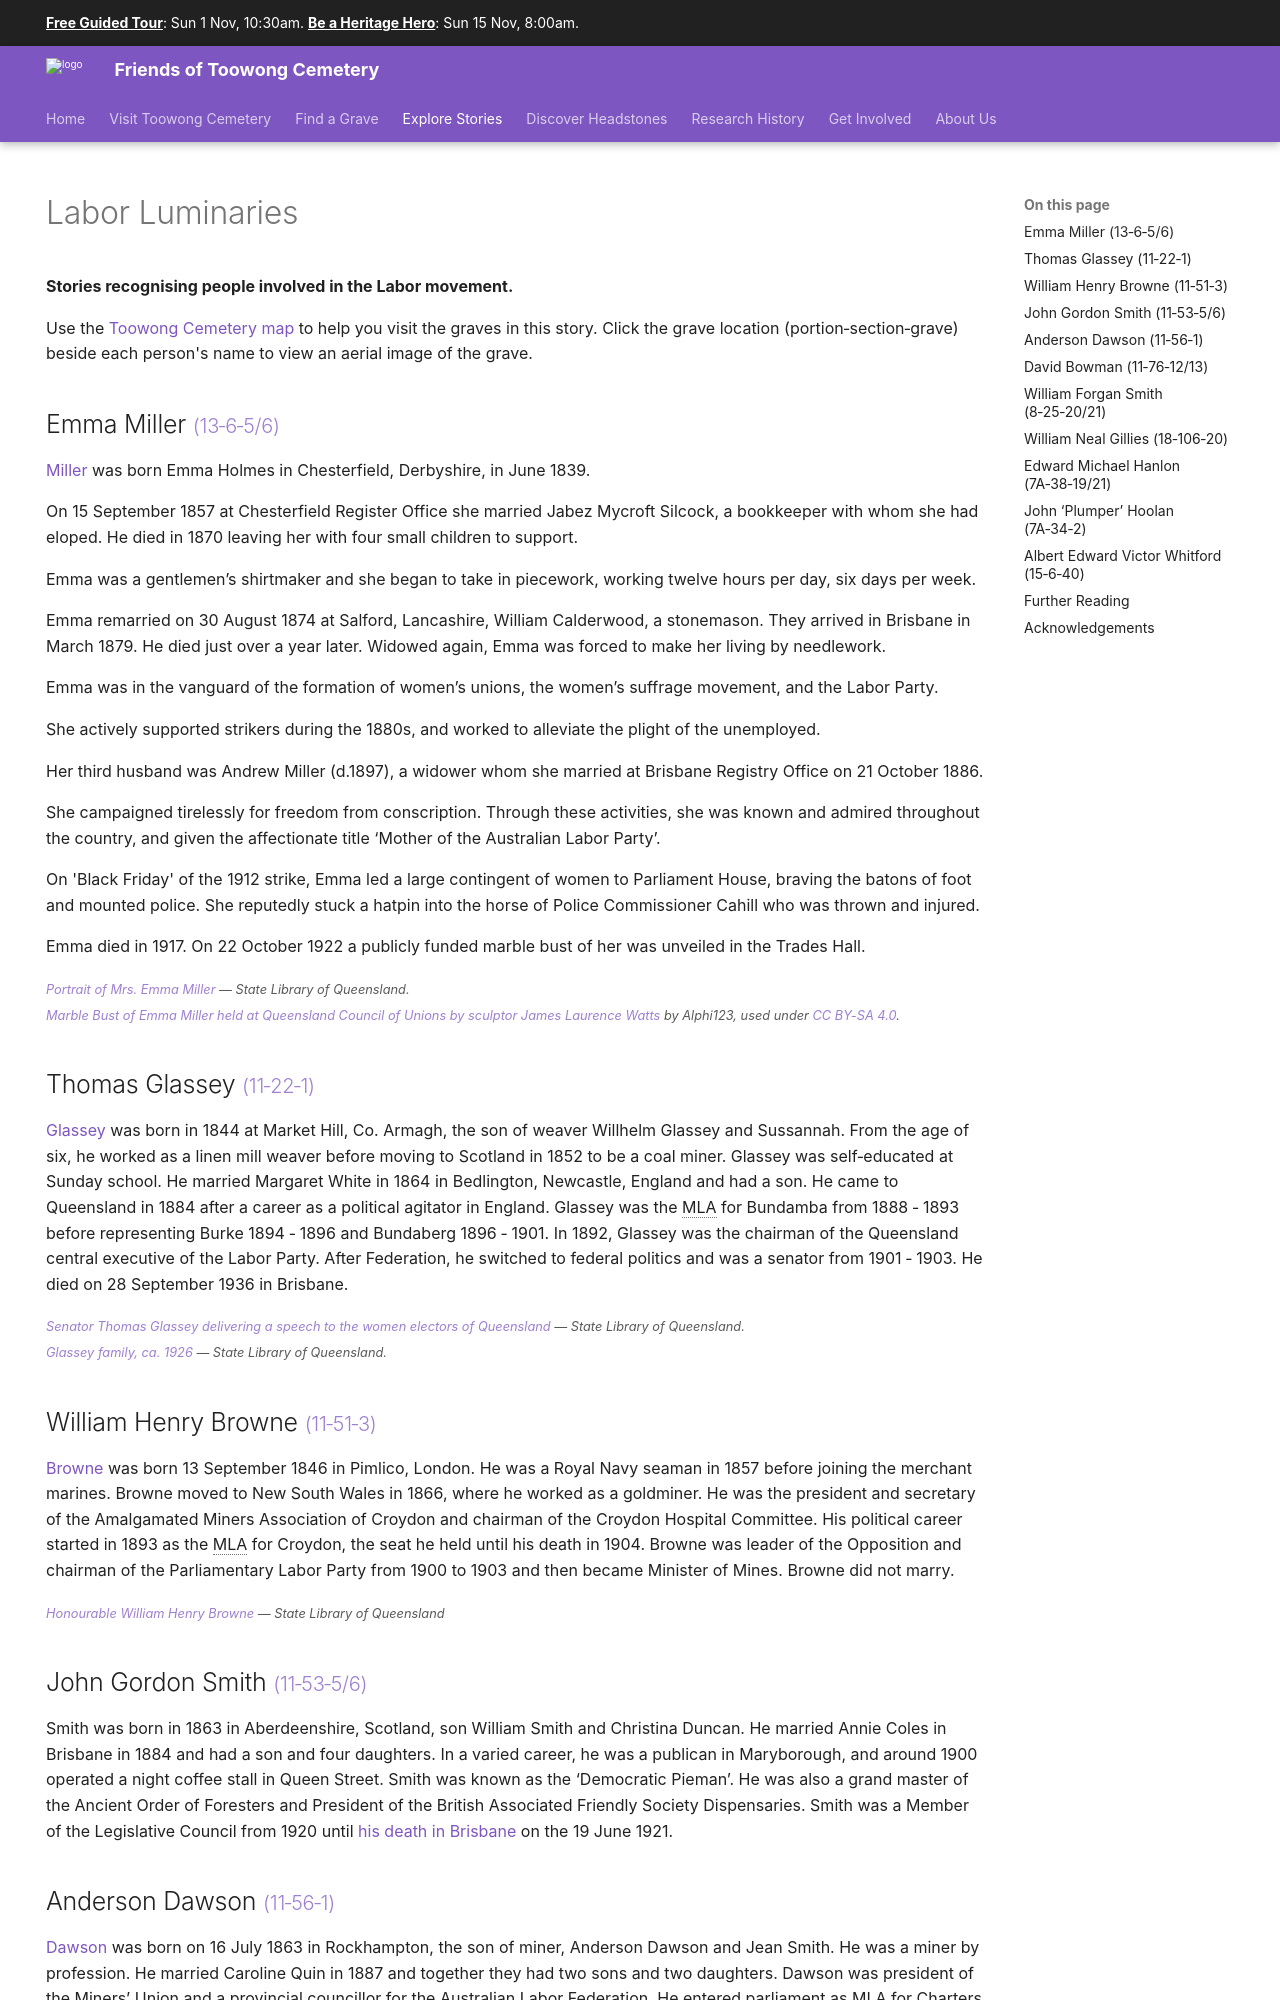

repository: 1871fotc/1871fotc.github.io · page: stories/labor-luminaries/index.html · generator: mkdocs

---
hide:
  - navigation
search:
  boost: 0.5  
---

--8<-- "snippets/sem/stories/labour-luminaries.json"

# Labor Luminaries  

**Stories recognising people involved in the Labor movement.**

--8<-- "snippets/toowong-cemetery-map.md"

<!--
???+ directions "Directions" 

    - Start behind Canon Garland Place in Emma Miller Avenue. 
    - Walk North towards William Brown Avenue (previously 14th Avenue).
    - At the end of the second row back from Emma Miller Avenue, you'll find Emma Miller's memorial stone.  
    
     ![Emma Miller's headstone](../assets/emma-miller-headstone.jpg){ width="15%" }
-->

--8<-- "snippets/emma-miller.md"


![Portrait of Mrs. Emma Miller](../assets/emma-miller.jpg){ width="40%" }  ![Marble Bust of Emma Miller held at Queensland Council of Unions by sculptor James Laurence Watts](../assets/emma-miller-marble-bust.jpg){ width="35.75%" }

*<small>[Portrait of Mrs. Emma Miller](http://onesearch.slq.qld.gov.au/permalink/f/1c7c5vg/slq_alma21220238260002061) — State Library of Queensland. </small>* <br>
*<small>[Marble Bust of Emma Miller held at Queensland Council of Unions by sculptor James Laurence Watts](https://en.wikipedia.org/wiki/File:Marble_Bust_of_Emma_Miller_held_at_Queensland_Council_of_Unions.jpg) by Alphi123, used under [CC BY-SA 4.0](https://creativecommons.org/licenses/by-sa/4.0/).  </small>*

<!--
??? directions "Directions" 

    - :fontawesome-solid-walking:{ .deep-purple } Walk up the steep grass path that leads directly to the Governor Blackall Memorial, the largest monument at the top of the hill
    - :fontawesome-solid-car:{ .deep-purple } To avoid the steep walk, drive or walk up Walter Hill Drive. When you come to the Shelter Shed at the top of the hill, take a sharp right turn into Federation Avenue and park on the edge of the road at the turning circle at the end.
    - Walk back down Federation Avenue (previously 15^th^ Avenue), on your immediately on your left about 4 rows after the end of the turning circle, you'll find Thomas Glassey and his wife Margaret. 

    ![Thomas Glassey's headstone](../assets/thomas-glassey-headstone.jpg){ width="15%" }
-->
    
--8<-- "snippets/thomas-glassey.md"

![Senator Thomas Glassey delivering a speech to the women electors of Queensland](../assets/thomas-glassey.jpg){ width="26.72%" }  ![Glassey family, ca. 1926](../assets/thomas-glassey-birthday.jpg){ width="55%" }

*<small>[Senator Thomas Glassey delivering a speech to the women electors of Queensland](http://onesearch.slq.qld.gov.au/permalink/f/1upgmng/slq_alma21218794910002061) — State Library of Queensland.  </small>* <br> 
*<small>[Glassey family, ca. 1926](http://onesearch.slq.qld.gov.au/permalink/f/1upgmng/slq_alma21218562540002061) — State Library of Queensland. </small>*

<!--
??? directions "Directions" 

    - Continue to walk down 15th Avenue to and stop at 11‑51‑3, on your left, where you'll find the 3 graves close to each other. 
    
      ![William Henry Browne](../assets/william-henry-browne-headstone.jpg){ width="15%" } ![John Gordon Smith](../assets/john-gordon-smith-headstone.jpg){ width="20%" } ![Anderson Dawson](../assets/andersen-dawson-headstone.jpg){ width="20%" } 
-->

--8<-- "snippets/william-henry-browne.md"

![Honourable William Henry Browne](../assets/william-henry-browne.jpg){ width="35%" }  

*<small>[Honourable William Henry Browne](http://onesearch.slq.qld.gov.au/permalink/f/1upgmng/slq_alma21218188950002061) — State Library of Queensland </small>* 

--8<-- "snippets/john-gordon-smith.md"

--8<-- "snippets/anderson-dawson.md"

![Anderson Dawson](../assets/andersen-dawson.jpg){ width="30%" }  ![After the swearing in of the Dawson ministry of the Labor Party Brisbane, Queensland](../assets/dawson-ministry.jpg){ width="54.5%" }  

*<small>[Honourable Anderson (Andrew) Dawson](http://onesearch.slq.qld.gov.au/permalink/f/1upgmng/slq_alma21218521750002061) 1899 — State Library of Queensland </small>* <br>
*<small>[After the swearing in of the Dawson ministry of the Labor Party Brisbane, Queensland](http://onesearch.slq.qld.gov.au/permalink/f/1upgmng/slq_digitool46636) — State Library of Queensland </small>* 

<!--
??? directions "Directions" 

    - Continue to walk down 15th Avenue. Three rows before the Shelter Shed, on your left, stop at 11‑76‑12/13. 

    ![David Bowman](../assets/david-bowman-headstone.jpg){ width="15%" }  
-->

--8<-- "snippets/david-bowman.md"
